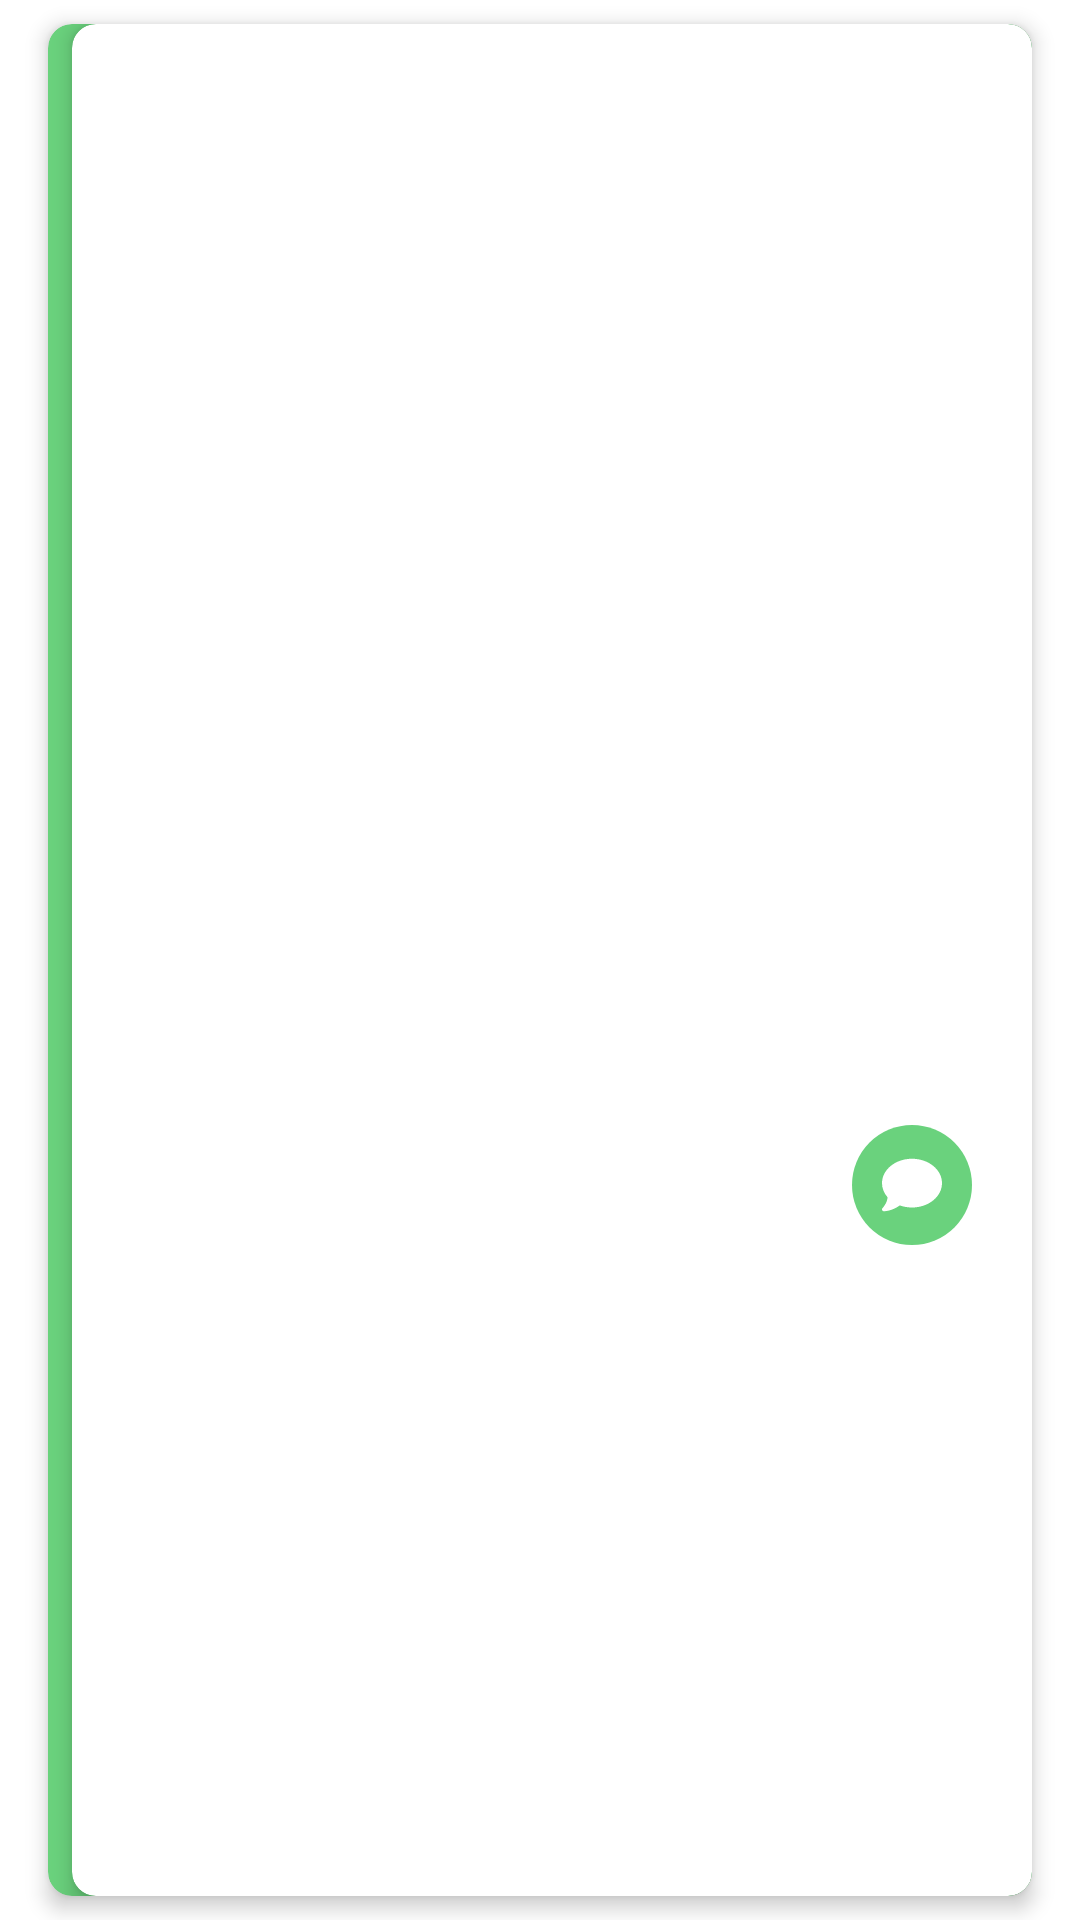

This screen was rendered from an Android layout file. Write that file and the resources it references.
<!-- AndroidManifest.xml: application theme Theme.RHU -->
<!-- res/layout/cardview_appointment.xml -->
<?xml version="1.0" encoding="utf-8"?>
<androidx.constraintlayout.widget.ConstraintLayout xmlns:android="http://schemas.android.com/apk/res/android"
    xmlns:app="http://schemas.android.com/apk/res-auto"
    xmlns:tools="http://schemas.android.com/tools"
    android:layout_width="match_parent"
    android:layout_height="wrap_content"
    android:background="?android:attr/selectableItemBackground">

    <com.google.android.material.card.MaterialCardView
        android:id="@+id/cvAppointment"
        android:layout_width="match_parent"
        android:layout_height="match_parent"
        android:layout_marginHorizontal="16dp"
        android:layout_marginVertical="8dp"
        app:cardBackgroundColor="?colorPrimary"
        app:cardCornerRadius="8dp"
        app:cardElevation="4dp"
        app:layout_constraintBottom_toBottomOf="parent"
        app:layout_constraintEnd_toEndOf="parent"
        app:layout_constraintTop_toTopOf="parent"
        app:strokeWidth="0dp">

        <com.google.android.material.card.MaterialCardView
            android:layout_width="match_parent"
            android:layout_height="match_parent"
            android:layout_marginStart="8dp"
            app:cardBackgroundColor="@color/white"
            app:cardCornerRadius="8dp"
            app:cardElevation="4dp"
            app:layout_constraintBottom_toBottomOf="parent"
            app:layout_constraintEnd_toEndOf="parent"
            app:layout_constraintTop_toTopOf="parent"
            app:strokeWidth="0dp">

            <androidx.constraintlayout.widget.ConstraintLayout
                android:layout_width="match_parent"
                android:layout_height="match_parent"
                android:padding="16dp">

                <TextView
                    android:id="@+id/tvDate"
                    android:layout_width="0dp"
                    android:layout_height="wrap_content"
                    android:fontFamily="@font/quicksand_regular"
                    app:layout_constraintBottom_toTopOf="@+id/tvLocation"
                    app:layout_constraintStart_toStartOf="parent"
                    app:layout_constraintTop_toTopOf="parent"
                    tools:text="23 Feb 2022" />

                <TextView
                    android:id="@+id/tvTime"
                    android:layout_width="0dp"
                    android:layout_height="wrap_content"
                    android:layout_marginStart="4dp"
                    android:layout_marginEnd="16dp"
                    android:fontFamily="@font/quicksand_regular"
                    app:layout_constraintBottom_toBottomOf="@+id/tvDate"
                    app:layout_constraintEnd_toStartOf="@+id/tvStatus"
                    app:layout_constraintStart_toEndOf="@+id/tvDate"
                    app:layout_constraintTop_toTopOf="@+id/tvDate"
                    tools:text="07:23 AM" />

                <TextView
                    android:id="@+id/tvStatus"
                    android:layout_width="0dp"
                    android:layout_height="wrap_content"
                    android:fontFamily="@font/quicksand_regular"
                    app:layout_constraintBottom_toBottomOf="@+id/tvDate"
                    app:layout_constraintEnd_toEndOf="parent"
                    app:layout_constraintTop_toTopOf="@+id/tvDate"
                    tools:text="Accepted" />

                <TextView
                    android:id="@+id/tvLocation"
                    android:layout_width="0dp"
                    android:layout_height="wrap_content"
                    android:layout_marginTop="4dp"
                    android:fontFamily="@font/quicksand_medium"
                    android:textColor="?colorPrimary"
                    android:textSize="16sp"
                    app:layout_constraintBottom_toTopOf="@+id/tvAppointmentType"
                    app:layout_constraintStart_toStartOf="parent"
                    app:layout_constraintTop_toBottomOf="@+id/tvDate"
                    app:layout_constraintVertical_chainStyle="spread_inside"
                    tools:text="HEALTH CENTER LOCATION" />

                <TextView
                    android:id="@+id/tvAppointmentType"
                    android:layout_width="0dp"
                    android:layout_height="wrap_content"
                    android:layout_marginTop="4dp"
                    android:fontFamily="@font/quicksand_medium"
                    app:layout_constraintBottom_toBottomOf="parent"
                    app:layout_constraintStart_toStartOf="parent"
                    app:layout_constraintTop_toBottomOf="@+id/tvLocation"
                    app:layout_constraintVertical_chainStyle="spread_inside"
                    tools:text="APPOINTMENT TYPE" />

                <com.google.android.material.button.MaterialButton
                    android:id="@+id/btnCancel"
                    android:layout_width="wrap_content"
                    android:layout_height="wrap_content"
                    android:backgroundTint="@color/tomato"
                    android:fontFamily="@font/quicksand_medium"
                    android:insetTop="0dp"
                    android:text="Cancel"
                    android:visibility="gone"
                    app:layout_constraintBottom_toBottomOf="parent"
                    app:layout_constraintEnd_toEndOf="parent"
                    app:layout_constraintTop_toTopOf="parent"
                    tools:visibility="gone" />

                <com.google.android.material.button.MaterialButton
                    android:id="@+id/btnChat"
                    style="@style/Widget.Material3.Button.IconButton.Filled"
                    android:layout_width="wrap_content"
                    android:layout_height="wrap_content"
                    android:fontFamily="@font/quicksand_medium"
                    android:textSize="14sp"
                    app:icon="@drawable/message_solid"
                    app:layout_constraintBottom_toBottomOf="parent"
                    app:layout_constraintEnd_toEndOf="parent"
                    app:layout_constraintTop_toBottomOf="@+id/tvStatus"
                    tools:visibility="visible" />

            </androidx.constraintlayout.widget.ConstraintLayout>

        </com.google.android.material.card.MaterialCardView>

    </com.google.android.material.card.MaterialCardView>

</androidx.constraintlayout.widget.ConstraintLayout>
<!-- resources referenced by this layout -->
<resources>
  <color name="tomato">#F55D3E</color>
  <color name="white">#FFFFFFFF</color>
  <!-- drawable message_solid (drawable) -->
  <vector android:height="24dp" android:viewportHeight="512"
      android:viewportWidth="512" android:width="24dp" xmlns:android="http://schemas.android.com/apk/res/android">
      <path android:fillColor="#1E3050" android:pathData="M512,240c0,114.9 -114.6,208 -256,208c-37.1,0 -72.3,-6.4 -104.1,-17.9c-11.9,8.7 -31.3,20.6 -54.3,30.6C73.6,471.1 44.7,480 16,480c-6.5,0 -12.3,-3.9 -14.8,-9.9c-2.5,-6 -1.1,-12.8 3.4,-17.4l0,0 0,0 0,0 0,0 0.3,-0.3c0.3,-0.3 0.7,-0.7 1.3,-1.4c1.1,-1.2 2.8,-3.1 4.9,-5.7c4.1,-5 9.6,-12.4 15.2,-21.6c10,-16.6 19.5,-38.4 21.4,-62.9C17.7,326.8 0,285.1 0,240C0,125.1 114.6,32 256,32s256,93.1 256,208z"/>
  </vector>
  <style name="Theme.RHU" parent="Theme.Material3.Light.NoActionBar">
          
          <item name="colorPrimary">@color/emerald</item>
          <item name="colorPrimaryVariant">@color/emerald</item>
          <item name="colorOnPrimary">@color/white</item>
          
          <item name="colorSecondary">@color/light_green</item>
          <item name="colorSecondaryVariant">@color/light_green</item>
          <item name="colorOnSecondary">@color/white</item>
          
          <item name="android:statusBarColor">?attr/colorPrimary</item>
          <item name="android:windowLightStatusBar">true</item>
          <item name="android:windowBackground">@color/white</item>
          
          <item name="colorSurface">@color/green_surface</item>
      </style>
  <color name="emerald">#6AD27D</color>
  <color name="light_green">#B7FFB6</color>
  <color name="green_surface">#F2FFF2</color>
</resources>
